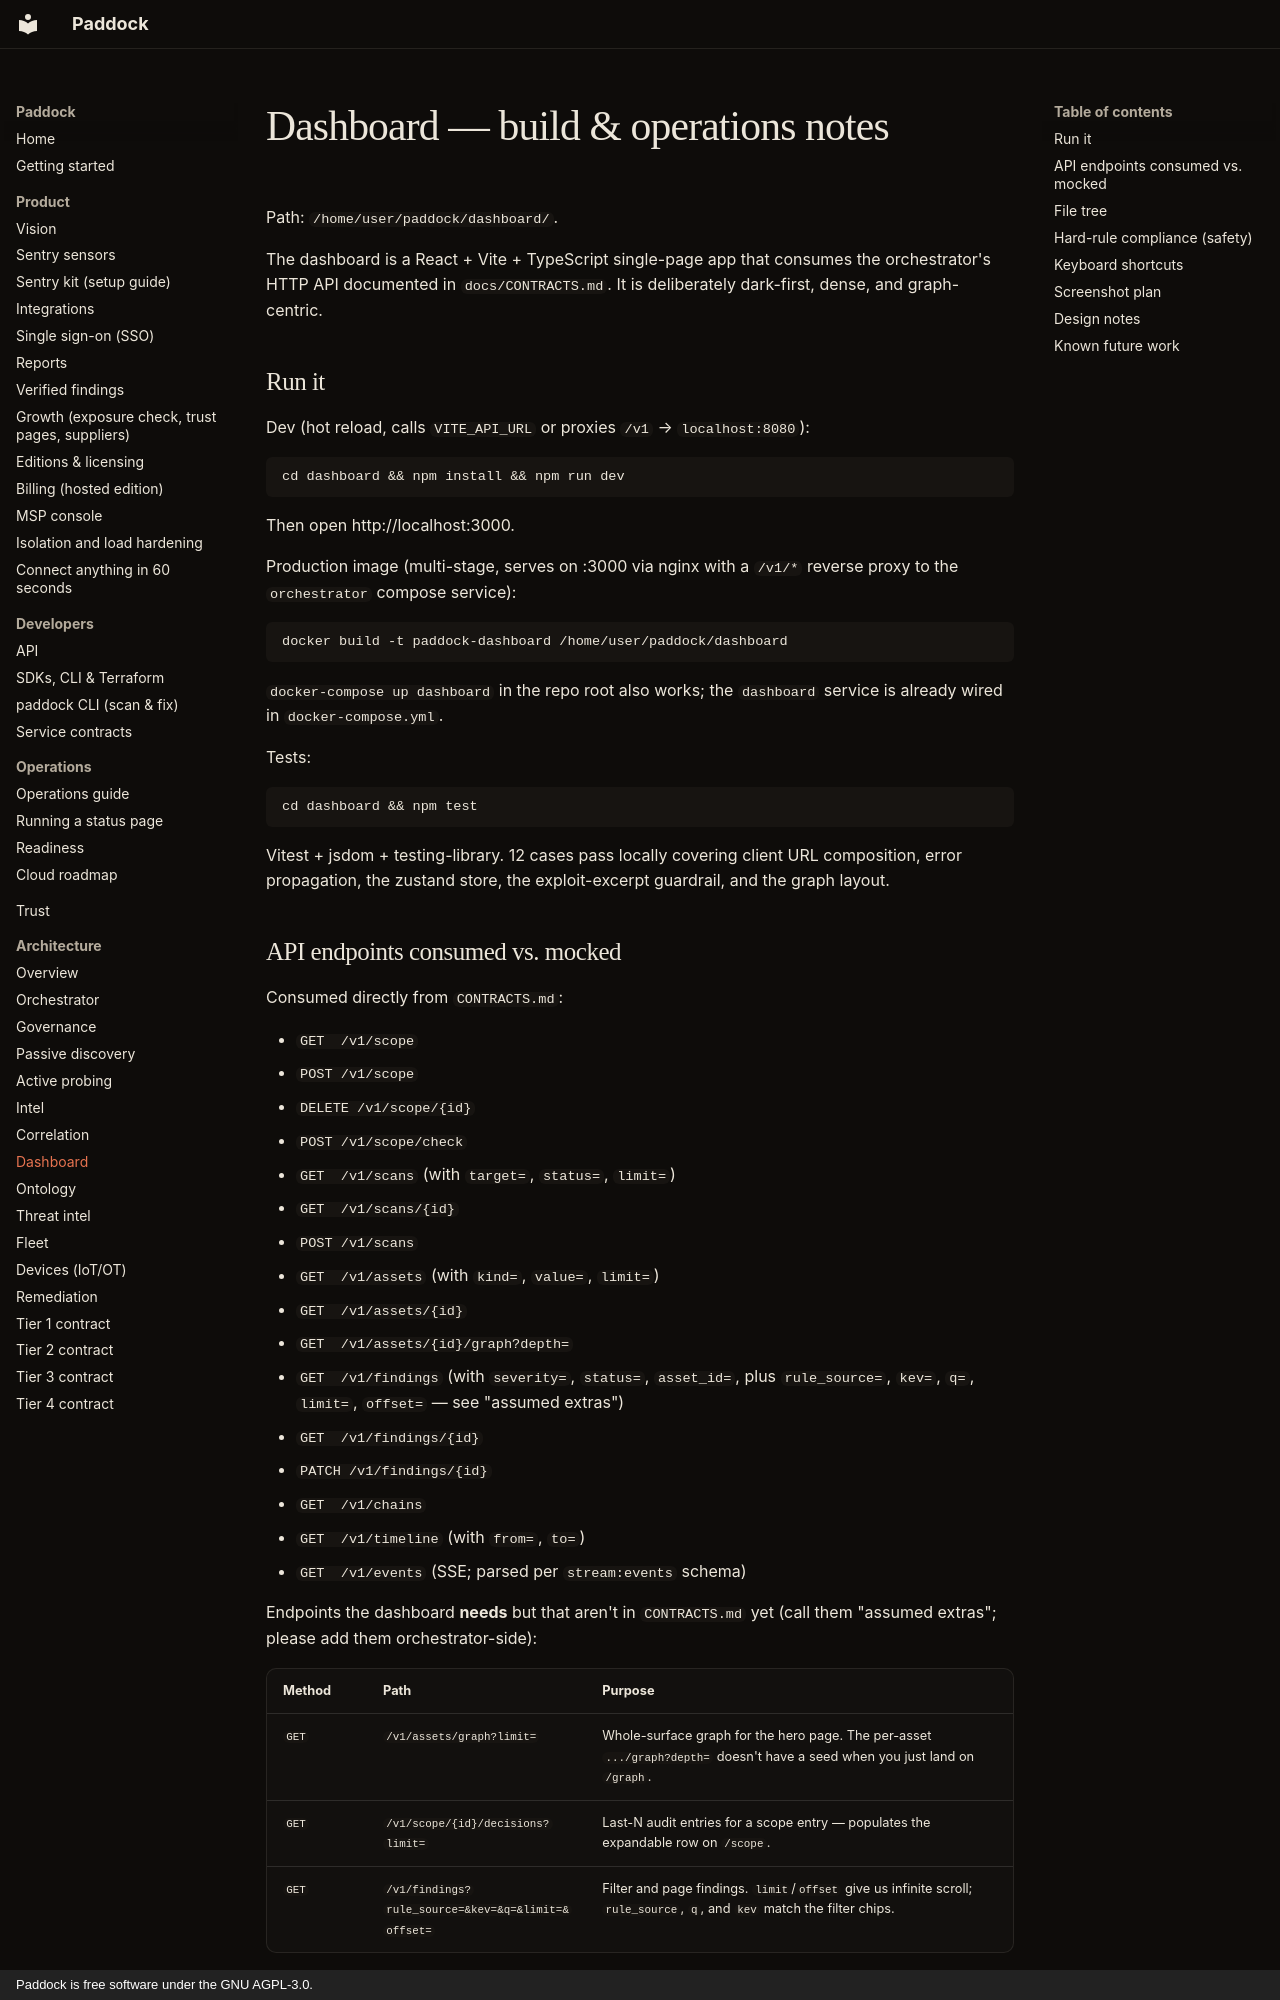

repository: brandongraff-dev/Paddock · page: DASHBOARD_NOTES/index.html · generator: mkdocs · copyright: Paddock is free software under the GNU AGPL-3.0.

# Dashboard — build & operations notes

Path: `/home/user/paddock/dashboard/`.

The dashboard is a React + Vite + TypeScript single-page app that consumes the
orchestrator's HTTP API documented in `docs/CONTRACTS.md`. It is deliberately
dark-first, dense, and graph-centric.

## Run it

Dev (hot reload, calls `VITE_API_URL` or proxies `/v1` → `localhost:8080`):

```
cd dashboard && npm install && npm run dev
```

Then open http://localhost:3000.

Production image (multi-stage, serves on :3000 via nginx with a `/v1/*` reverse
proxy to the `orchestrator` compose service):

```
docker build -t paddock-dashboard /home/user/paddock/dashboard
```

`docker-compose up dashboard` in the repo root also works; the `dashboard`
service is already wired in `docker-compose.yml`.

Tests:

```
cd dashboard && npm test
```

Vitest + jsdom + testing-library. 12 cases pass locally covering client URL
composition, error propagation, the zustand store, the exploit-excerpt
guardrail, and the graph layout.

## API endpoints consumed vs. mocked

Consumed directly from `CONTRACTS.md`:

- `GET  /v1/scope`
- `POST /v1/scope`
- `DELETE /v1/scope/{id}`
- `POST /v1/scope/check`
- `GET  /v1/scans` (with `target=`, `status=`, `limit=`)
- `GET  /v1/scans/{id}`
- `POST /v1/scans`
- `GET  /v1/assets` (with `kind=`, `value=`, `limit=`)
- `GET  /v1/assets/{id}`
- `GET  /v1/assets/{id}/graph?depth=`
- `GET  /v1/findings` (with `severity=`, `status=`, `asset_id=`, plus
  `rule_source=`, `kev=`, `q=`, `limit=`, `offset=` — see "assumed extras")
- `GET  /v1/findings/{id}`
- `PATCH /v1/findings/{id}`
- `GET  /v1/chains`
- `GET  /v1/timeline` (with `from=`, `to=`)
- `GET  /v1/events` (SSE; parsed per `stream:events` schema)

Endpoints the dashboard **needs** but that aren't in `CONTRACTS.md` yet
(call them "assumed extras"; please add them orchestrator-side):

| Method | Path | Purpose |
|---|---|---|
| `GET` | `/v1/assets/graph?limit=` | Whole-surface graph for the hero page. The per-asset `.../graph?depth=` doesn't have a seed when you just land on `/graph`. |
| `GET` | `/v1/scope/{id}/decisions?limit=` | Last-N audit entries for a scope entry — populates the expandable row on `/scope`. |
| `GET` | `/v1/findings?rule_source=&kev=&q=&limit=&offset=` | Filter and page findings. `limit`/`offset` give us infinite scroll; `rule_source`, `q`, and `kev` match the filter chips. |

All three are small shims on top of existing tables and should be trivial to
add in the orchestrator.

Nothing is mocked in the client — every network call hits `apiFetch()`. If
the orchestrator returns 404 on the "assumed extras", the UI gracefully
degrades (empty state on scope decisions; graph page shows an error banner
with the actual server response).
